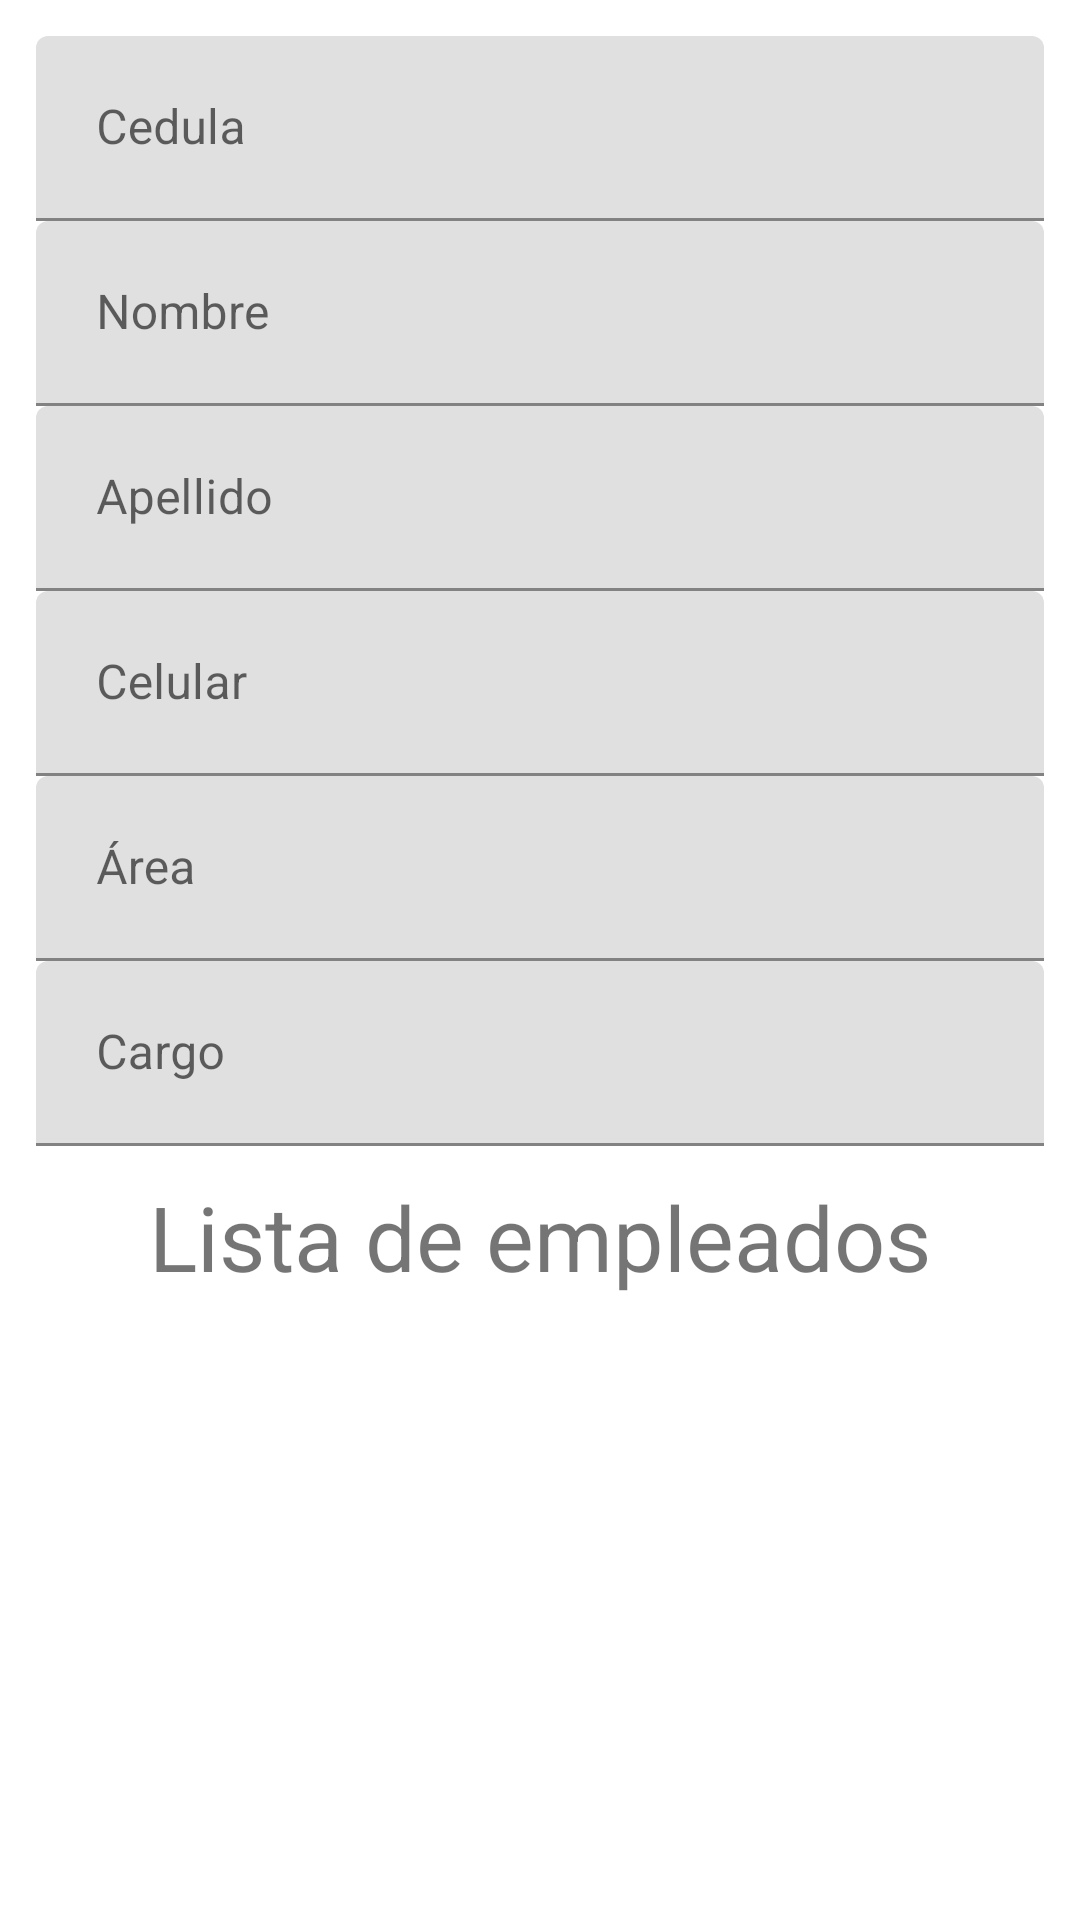

Produce the Android XML layout that renders to this screen, including the resource entries it uses.
<!-- AndroidManifest.xml: application theme Theme.ListodoSASRegistro -->
<!-- res/layout/activity_empleados.xml -->
<?xml version="1.0" encoding="utf-8"?>
<LinearLayout xmlns:android="http://schemas.android.com/apk/res/android"
    xmlns:app="http://schemas.android.com/apk/res-auto"
    xmlns:tools="http://schemas.android.com/tools"
    android:layout_width="match_parent"
    android:layout_height="match_parent"
    android:padding="12dp"
    android:orientation="vertical"
    tools:context=".empleados">


    <com.google.android.material.textfield.TextInputLayout
        android:layout_width="match_parent"
        android:layout_height="wrap_content"
        android:hint="Cedula" >

        <com.google.android.material.textfield.TextInputEditText
            android:id="@+id/Fcedula"
            android:layout_width="match_parent"
            android:layout_height="wrap_content"
            android:ems="10"
            android:inputType="number"
            android:padding="20dp" />
    </com.google.android.material.textfield.TextInputLayout>

    <com.google.android.material.textfield.TextInputLayout
        android:layout_width="match_parent"
        android:layout_height="wrap_content"
        android:hint="Nombre">

        <com.google.android.material.textfield.TextInputEditText
            android:id="@+id/Fnombre"
            android:layout_width="match_parent"
            android:layout_height="wrap_content"
            android:ems="10"
            android:inputType="text"
            android:padding="20dp"/>
    </com.google.android.material.textfield.TextInputLayout>

    <com.google.android.material.textfield.TextInputLayout
        android:layout_width="match_parent"
        android:layout_height="wrap_content"
        android:hint="Apellido">

        <com.google.android.material.textfield.TextInputEditText
            android:id="@+id/Fapellido"
            android:layout_width="match_parent"
            android:layout_height="wrap_content"
            android:ems="10"
            android:inputType="text"
            android:padding="20dp"/>
    </com.google.android.material.textfield.TextInputLayout>

    <com.google.android.material.textfield.TextInputLayout
        android:layout_width="match_parent"
        android:layout_height="wrap_content"
        android:hint="Celular">

        <com.google.android.material.textfield.TextInputEditText
            android:id="@+id/Fcelular"
            android:layout_width="match_parent"
            android:layout_height="wrap_content"
            android:ems="10"
            android:inputType="number"
            android:padding="20dp"/>
    </com.google.android.material.textfield.TextInputLayout>

    <com.google.android.material.textfield.TextInputLayout
        android:layout_width="match_parent"
        android:layout_height="wrap_content"
        android:hint="Área">

        <com.google.android.material.textfield.TextInputEditText
            android:id="@+id/Farea"
            android:layout_width="match_parent"
            android:layout_height="wrap_content"
            android:ems="10"
            android:inputType="text"
            android:padding="20dp"/>
    </com.google.android.material.textfield.TextInputLayout>

    <com.google.android.material.textfield.TextInputLayout
        android:layout_width="match_parent"
        android:layout_height="wrap_content"
        android:hint="Cargo">

        <com.google.android.material.textfield.TextInputEditText
            android:id="@+id/Fcargo"
            android:layout_width="match_parent"
            android:layout_height="wrap_content"
            android:ems="10"
            android:inputType="text"
            android:padding="20dp"/>
    </com.google.android.material.textfield.TextInputLayout>

    <TextView
        android:layout_width="wrap_content"
        android:layout_height="wrap_content"
        android:text="Lista de empleados"
        android:textSize="30dp"
        android:layout_margin="10dp"
        android:layout_gravity="center_horizontal"></TextView>
    <ListView
        android:id="@+id/listaEmpleados"
        android:layout_width="match_parent"
        android:layout_height="match_parent"
        />

</LinearLayout>
<!-- resources referenced by this layout -->
<resources>
  <style name="Theme.ListodoSASRegistro" parent="Theme.MaterialComponents.DayNight.DarkActionBar">
          
          <item name="colorPrimary">@color/purple_500</item>
          <item name="colorPrimaryVariant">@color/purple_700</item>
          <item name="colorOnPrimary">@color/white</item>
          
          <item name="colorSecondary">@color/teal_200</item>
          <item name="colorSecondaryVariant">@color/teal_700</item>
          <item name="colorOnSecondary">@color/black</item>
          
          <item name="android:statusBarColor" tools:targetApi="l">?attr/colorPrimaryVariant</item>
          
      </style>
  <!-- not gathered from this repository: default colours our renderer supplied (Android Studio template values) -->
  <color name="purple_500">#FF6200EE</color>
  <color name="purple_700">#FF3700B3</color>
  <color name="teal_200">#FF03DAC5</color>
  <color name="teal_700">#FF018786</color>
  <color name="black">#FF000000</color>
  <color name="white">#FFFFFFFF</color>
</resources>
